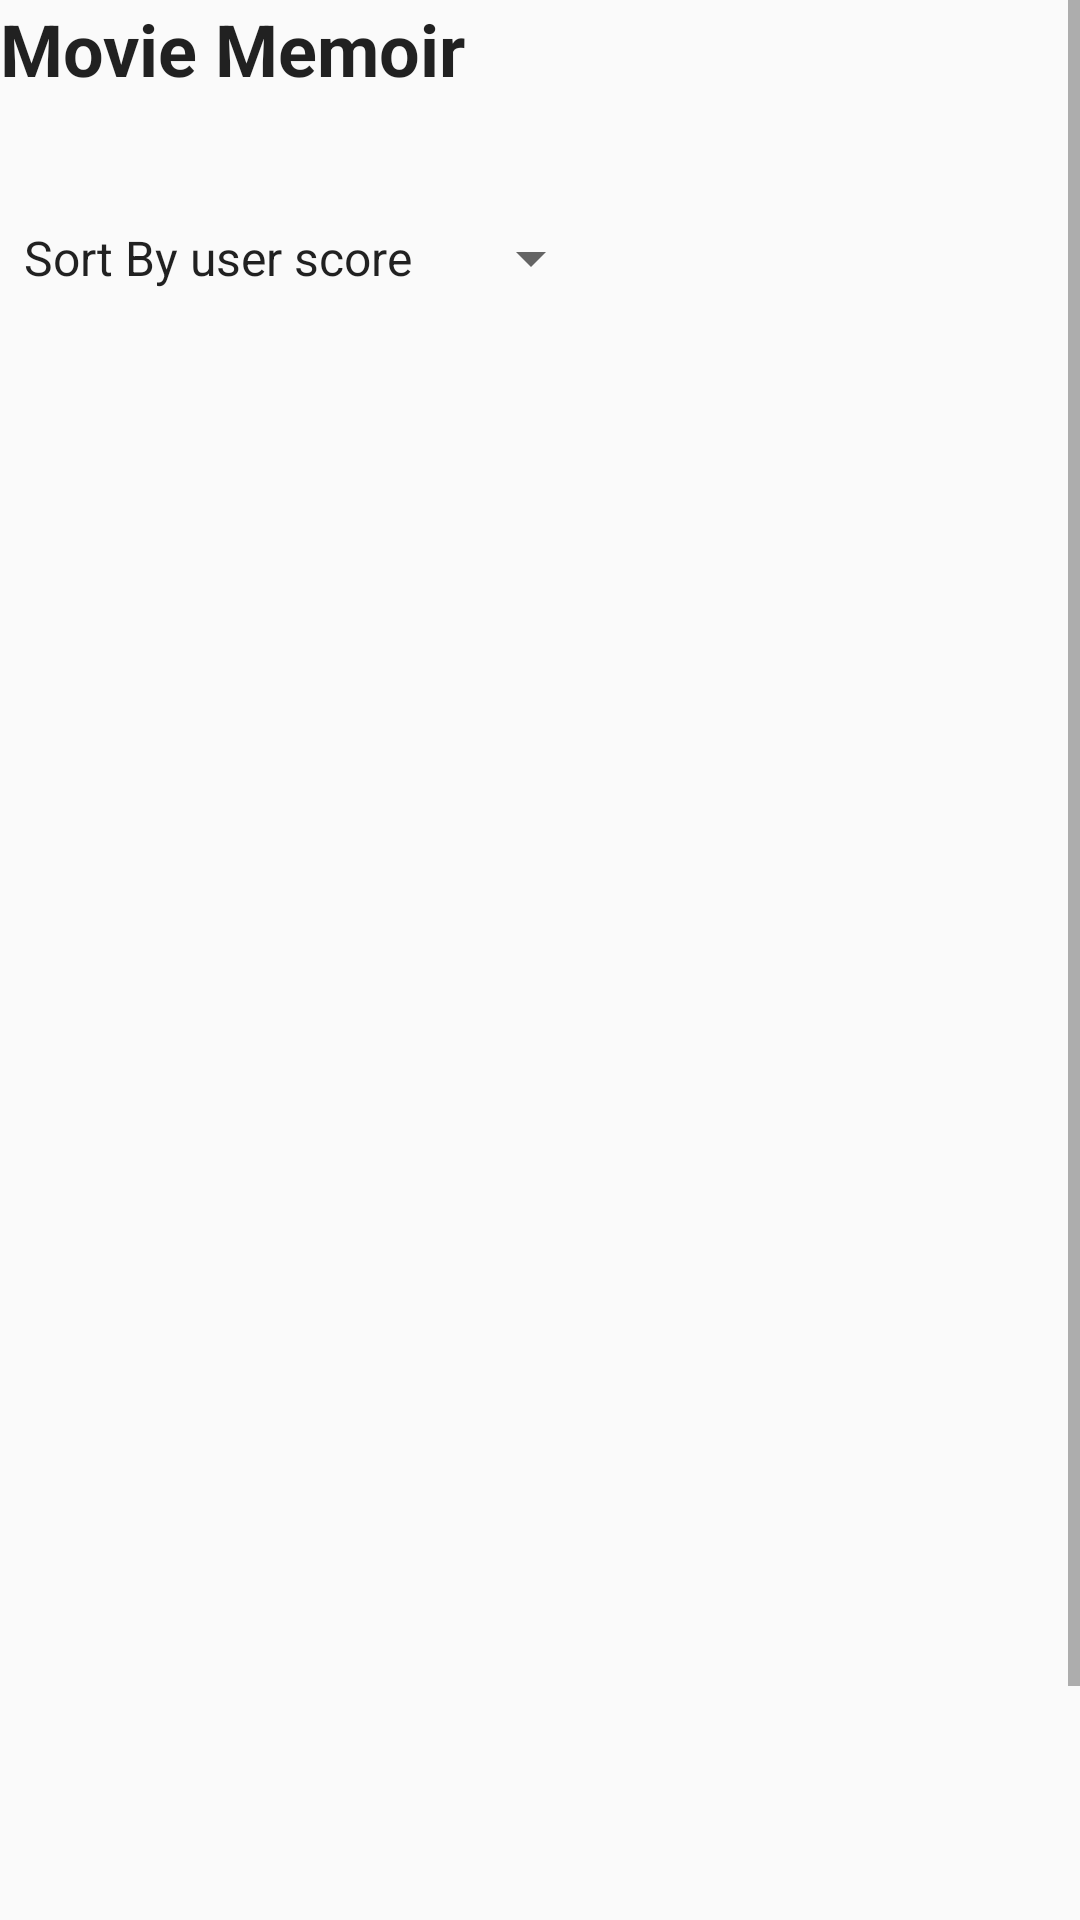

Produce the Android XML layout that renders to this screen, including the resource entries it uses.
<!-- AndroidManifest.xml: application theme AppTheme -->
<!-- res/layout/moviememoir_fragement.xml -->
<?xml version="1.0" encoding="utf-8"?>
<LinearLayout xmlns:android="http://schemas.android.com/apk/res/android"
    xmlns:app="http://schemas.android.com/apk/res-auto"
    xmlns:tools="http://schemas.android.com/tools"
    android:layout_width="match_parent"
    android:layout_height="match_parent">

    <ScrollView
        android:layout_width="match_parent"
        android:layout_height="match_parent">

        <LinearLayout
            android:layout_width="match_parent"
            android:layout_height="wrap_content"
            android:orientation="vertical" >

            <androidx.constraintlayout.widget.ConstraintLayout
                android:layout_width="match_parent"
                android:layout_height="match_parent">

                <Button
                    android:id="@+id/b_summit2movieview"
                    android:layout_width="wrap_content"
                    android:layout_height="wrap_content"
                    android:layout_marginStart="20dp"
                    android:layout_marginTop="20dp"
                    android:layout_marginEnd="20dp"
                    android:text="View More Details"
                    app:layout_constraintEnd_toEndOf="parent"
                    app:layout_constraintStart_toStartOf="parent"
                    app:layout_constraintTop_toBottomOf="@+id/list_memoirshow" />

                <ListView
                    android:id="@+id/list_memoirshow"
                    android:layout_width="385dp"
                    android:layout_height="413dp"
                    android:layout_marginTop="248dp"

                    app:layout_constraintStart_toStartOf="parent"
                    app:layout_constraintTop_toTopOf="parent" />

                <TextView
                    android:id="@+id/tvmemoir"
                    style="@android:style/TextAppearance.Large"
                    android:layout_width="match_parent"
                    android:layout_height="match_parent"
                    android:text="Movie Memoir"
                    android:textSize="24sp"
                    android:textStyle="bold"
                    app:layout_constraintStart_toStartOf="parent"
                    app:layout_constraintTop_toTopOf="parent" />

                <Spinner
                    android:id="@+id/sort_spinner"
                    android:entries="@array/sort_array"
                    android:layout_width="201dp"
                    android:layout_height="24dp"
                    android:layout_marginTop="74dp"
                    app:layout_constraintStart_toStartOf="parent"
                    app:layout_constraintTop_toTopOf="parent" />
            </androidx.constraintlayout.widget.ConstraintLayout>
        </LinearLayout>
    </ScrollView>

</LinearLayout>
<!-- resources referenced by this layout -->
<resources>
  <string-array name="sort_array">
          <item>Sort By user score</item>
          <item>Sort By public score</item>
          <item>Sort By release date score</item>
      </string-array>
  <style name="AppTheme" parent="Theme.AppCompat.Light.DarkActionBar">
          <item name="colorPrimary">@color/colorPrimary</item>
          <item name="colorPrimaryDark">@color/colorPrimaryDark</item>
          <item name="colorAccent">@color/colorAccent</item>     </style>
  <color name="colorPrimary">#6200EE</color>
  <color name="colorPrimaryDark">#3700B3</color>
  <color name="colorAccent">#03DAC5</color>
</resources>
